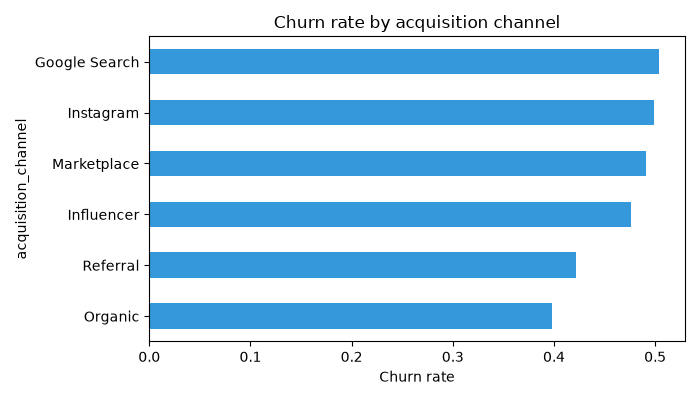

Source data for this figure (header and first rows):
acquisition_channel, mean, count
Organic, 0.3982, 334
Referral, 0.4217, 396
Influencer, 0.4762, 231
Marketplace, 0.4912, 456
Instagram, 0.499, 517
Google Search, 0.5043, 466
